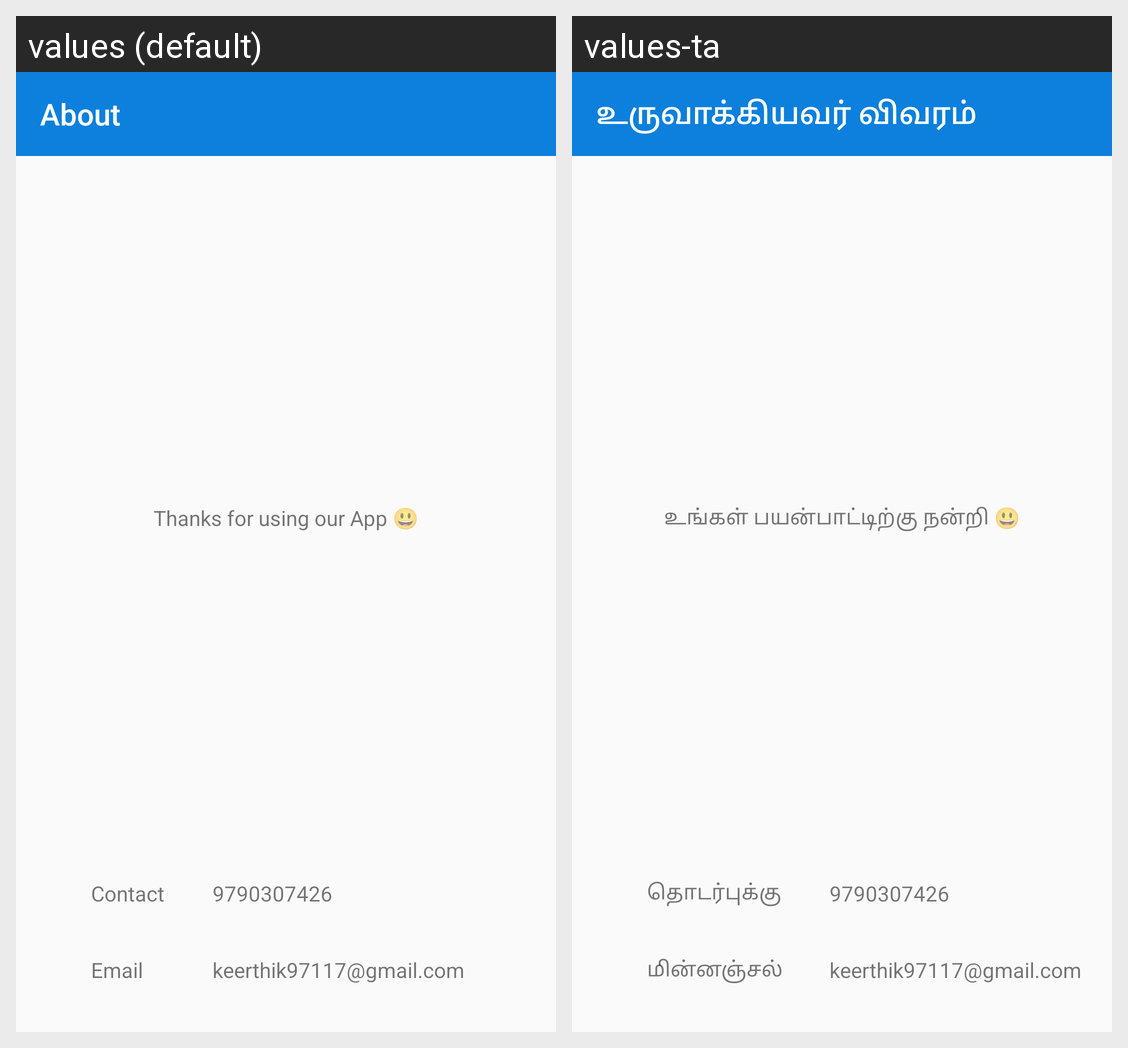

The Android screen above is rendered under two locales of the same app. Produce the string resources it draws, with the default and per-locale values.
Android screen res/layout/activity_about.xml rendered under 2 locales, left to right: values (default), values-ta. Device: Nexus 5 (rendered at 1080×1920; each locale shown at half size, 540×960, under a caption strip naming it); theme Theme.AppCompat.Light.NoActionBar.
Strings drawn on this screen, with the default value and each locale's value (text and hints the layout hard-codes, and strings that could not be matched under every locale, appear in the picture but are not listed):

about
  values: About
  values-ta: உருவாக்கியவர் விவரம்

greeting
  values: Thanks for using our App 😃
  values-ta: உங்கள் பயன்பாட்டிற்கு நன்றி 😃

contactText
  values: Contact
  values-ta: தொடர்புக்கு

contact
  values: 9790307426
  values-ta: 9790307426

mailText
  values: Email
  values-ta: மின்னஞ்சல்

mail
  values: keerthik97117@gmail.com
  values-ta: keerthik97117@gmail.com
